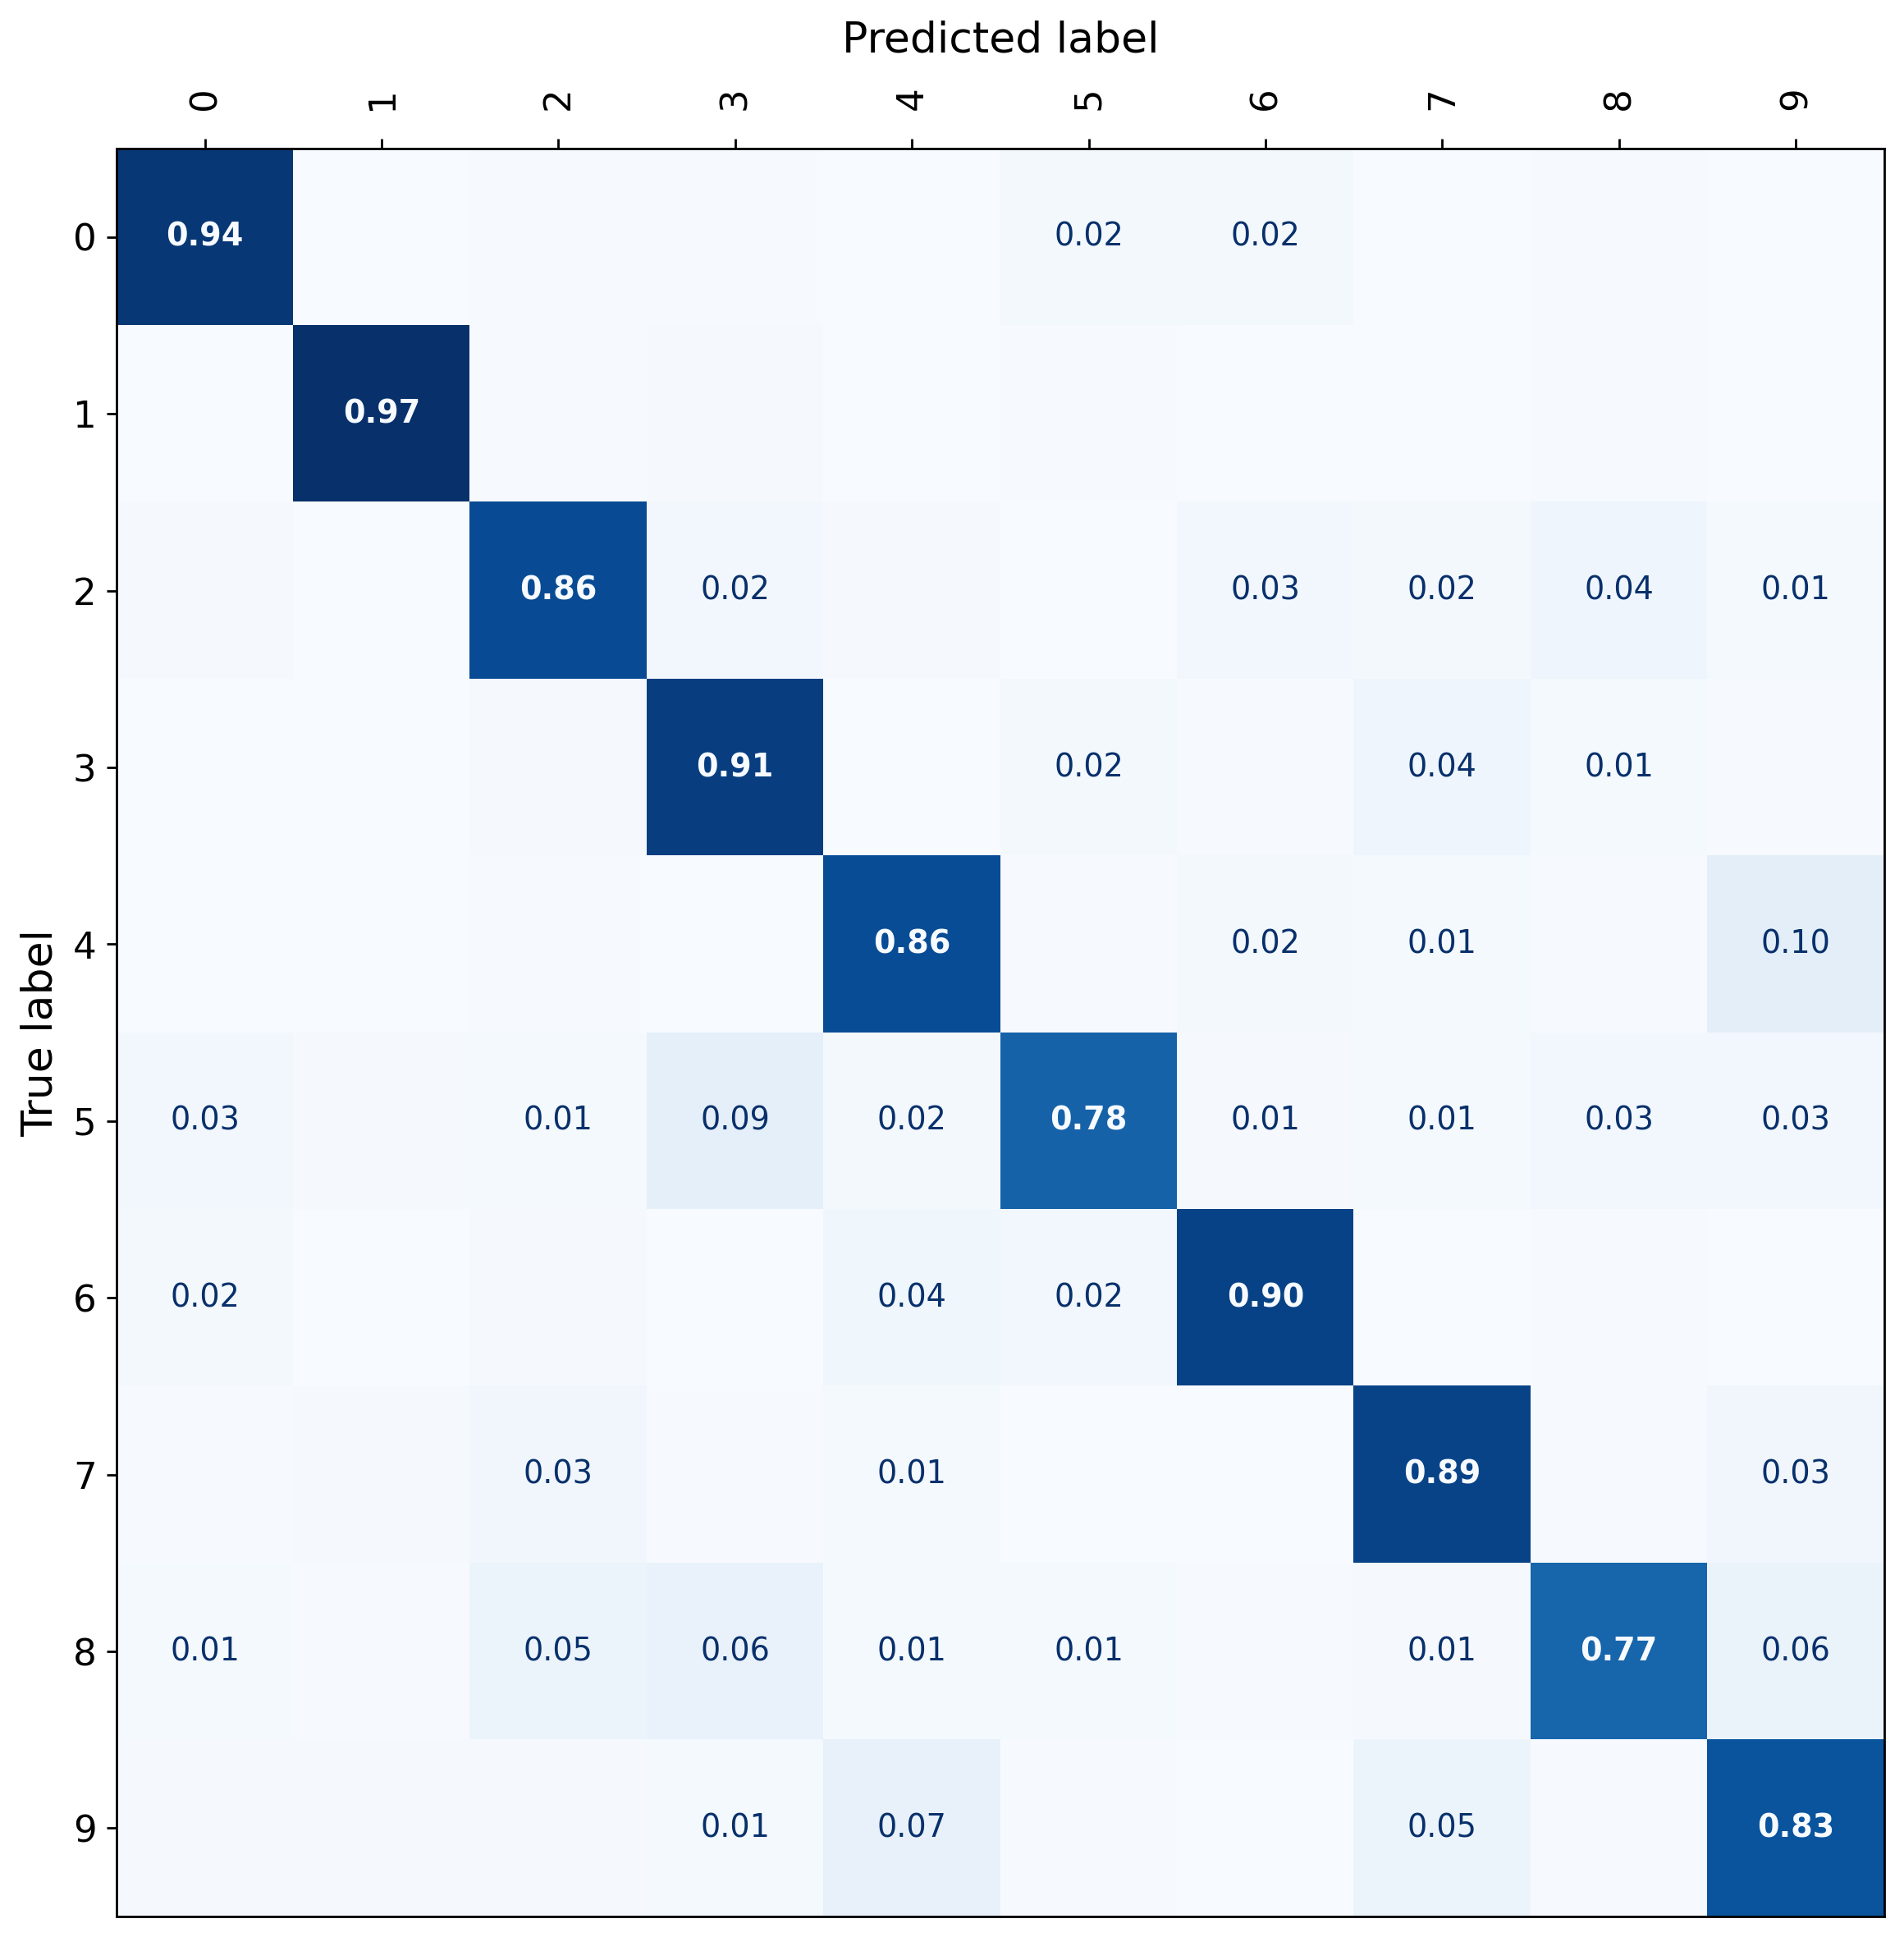

Values plotted in this chart, from the file beside it:
label, 0, 1, 2, 3, 4, 5, 6, 7, 8, 9
0, 0.9388, 0.0, 0.005566, 0.005566, 0.0, 0.02226, 0.02041, 0.001855, 0.005566, 0.0
1, 0.0, 0.9659, 0.00487, 0.00974, 0.001623, 0.00487, 0.001623, 0.003247, 0.006494, 0.001623
2, 0.00817, 0.001634, 0.8611, 0.02288, 0.00817, 0.0, 0.02614, 0.02124, 0.03922, 0.01144
3, 0.002, 0.0, 0.008, 0.912, 0.0, 0.018, 0.004, 0.038, 0.012, 0.006
4, 0.002551, 0.0, 0.005102, 0.0, 0.8571, 0.005102, 0.01531, 0.01276, 0.005102, 0.09694
5, 0.02525, 0.007576, 0.01263, 0.08586, 0.01515, 0.7803, 0.0101, 0.01263, 0.02525, 0.02525
6, 0.01964, 0.003273, 0.00982, 0.001637, 0.03601, 0.02455, 0.8969, 0.0, 0.00491, 0.003273
7, 0.00713, 0.008913, 0.03209, 0.00713, 0.01248, 0.0, 0.0, 0.893, 0.005348, 0.03387
8, 0.0125, 0.004167, 0.05, 0.06458, 0.0125, 0.0125, 0.00625, 0.01042, 0.7667, 0.06042
9, 0.008333, 0.008333, 0.008333, 0.01167, 0.07167, 0.005, 0.0, 0.05, 0.005, 0.8317
